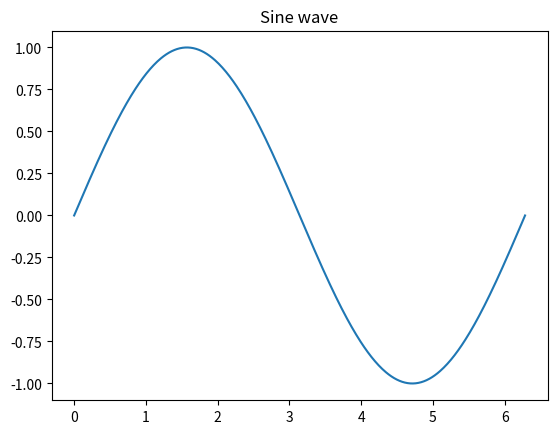

Source code (Python):
# %%
import numpy as np
import matplotlib.pyplot as plt

# %%
x = np.linspace(0, 2 * np.pi, 500)
y = np.sin(x)

# %%
plt.plot(x, y)
plt.title("Sine wave")
plt.show()
# %%
